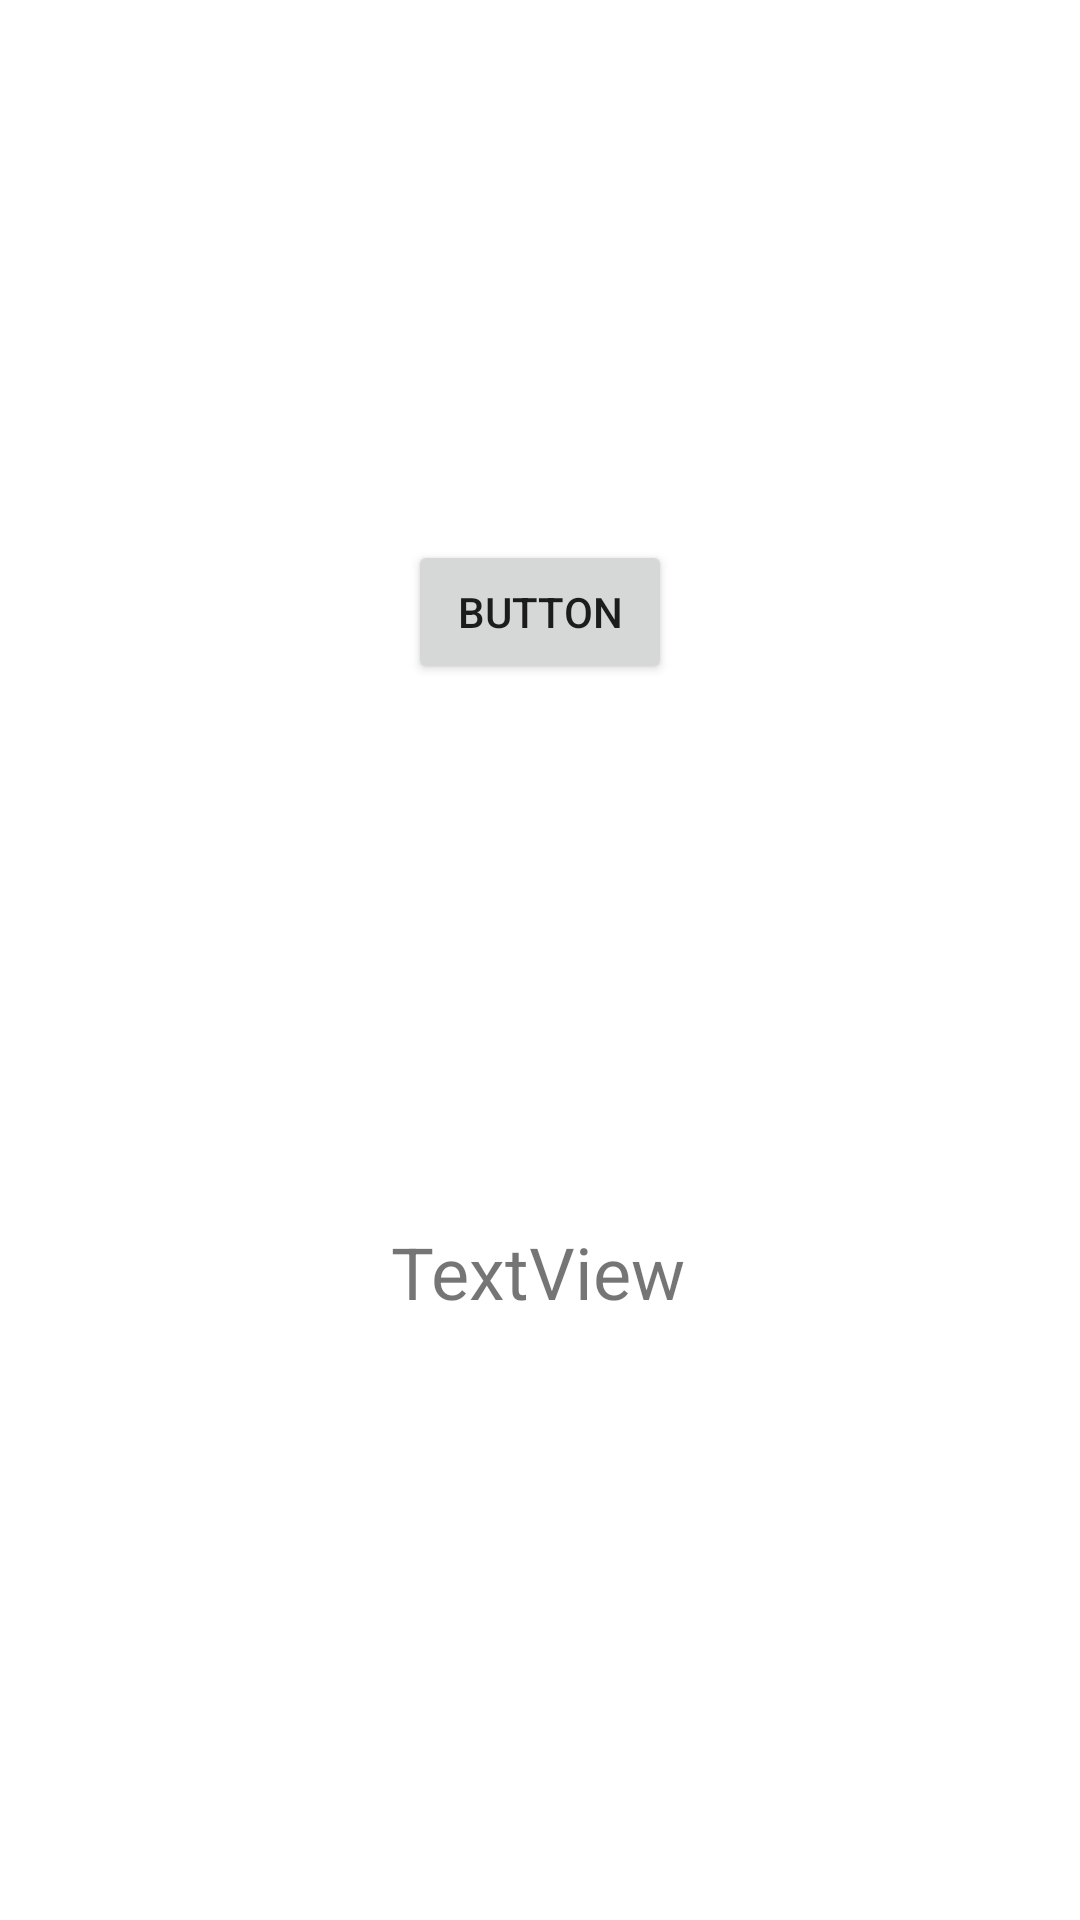

Reconstruct the res/layout file that produces this screen, plus the resources it refers to.
<!-- AndroidManifest.xml: application theme Theme.Fragments_Buttons -->
<!-- res/layout/fragment1.xml -->
<?xml version="1.0" encoding="utf-8"?>
<androidx.constraintlayout.widget.ConstraintLayout xmlns:android="http://schemas.android.com/apk/res/android"
    xmlns:app="http://schemas.android.com/apk/res-auto"
    xmlns:tools="http://schemas.android.com/tools"
    android:layout_width="match_parent"
    android:layout_height="match_parent">

    <Button
        android:id="@+id/button3"
        android:layout_width="wrap_content"
        android:layout_height="wrap_content"
        android:text="Button"
        app:layout_constraintBottom_toTopOf="@+id/textView"
        app:layout_constraintEnd_toEndOf="parent"
        app:layout_constraintStart_toStartOf="parent"
        app:layout_constraintTop_toTopOf="parent" />

    <TextView
        android:id="@+id/textView"
        android:layout_width="wrap_content"
        android:layout_height="wrap_content"
        android:layout_marginBottom="200dp"
        android:text="TextView"
        android:textSize="24dp"
        app:layout_constraintBottom_toBottomOf="parent"
        app:layout_constraintEnd_toEndOf="parent"
        app:layout_constraintHorizontal_bias="0.498"
        app:layout_constraintStart_toStartOf="parent" />
</androidx.constraintlayout.widget.ConstraintLayout>
<!-- resources referenced by this layout -->
<resources>
  <style name="Theme.Fragments_Buttons" parent="Theme.MaterialComponents.DayNight.DarkActionBar">
          
          <item name="colorPrimary">@color/purple_500</item>
          <item name="colorPrimaryVariant">@color/purple_700</item>
          <item name="colorOnPrimary">@color/white</item>
          
          <item name="colorSecondary">@color/teal_200</item>
          <item name="colorSecondaryVariant">@color/teal_700</item>
          <item name="colorOnSecondary">@color/black</item>
          
          <item name="android:statusBarColor">?attr/colorPrimaryVariant</item>
          
      </style>
  <!-- not gathered from this repository: default colours our renderer supplied (Android Studio template values) -->
  <color name="purple_500">#FF6200EE</color>
  <color name="purple_700">#FF3700B3</color>
  <color name="teal_200">#FF03DAC5</color>
  <color name="teal_700">#FF018786</color>
  <color name="black">#FF000000</color>
  <color name="white">#FFFFFFFF</color>
</resources>
